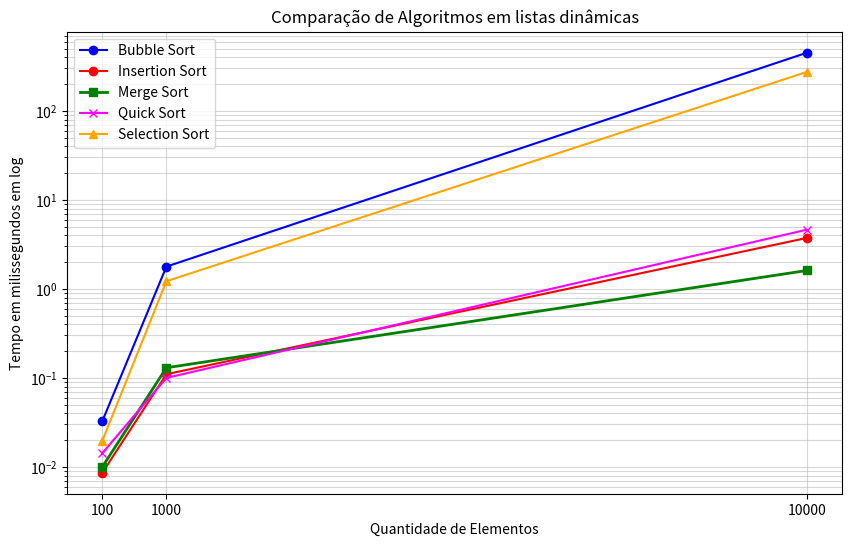

Generate this figure with matplotlib:

import matplotlib.pyplot as plt

x = [100, 1000, 10000]
bubble = [0.0327, 1.78, 450.65]
insertion =[0.0086, 0.11,  3.74]
merge = [0.01, 0.13, 1.61]
quick = [0.0143, 0.1, 4.63]
selection = [0.0197, 1.22, 274.39]


plt.figure(figsize=(10, 6))

plt.plot(x, bubble, label='Bubble Sort', color='blue', marker='o')
plt.plot(x, insertion, label='Insertion Sort', color='red', marker='o')
plt.plot(x, merge, label='Merge Sort', color='green', marker='s', linewidth=2) 
plt.plot(x, quick, label='Quick Sort', color='magenta', marker='x')
plt.plot(x, selection, label='Selection Sort', color='orange', marker='^')

plt.yscale('log') 

plt.title('Comparação de Algoritmos em listas dinâmicas')
plt.xlabel('Quantidade de Elementos')
plt.ylabel('Tempo em milissegundos em log')

plt.xticks(x)
plt.grid(True, which="both", ls="-", alpha=0.5)
plt.legend()

plt.show()
